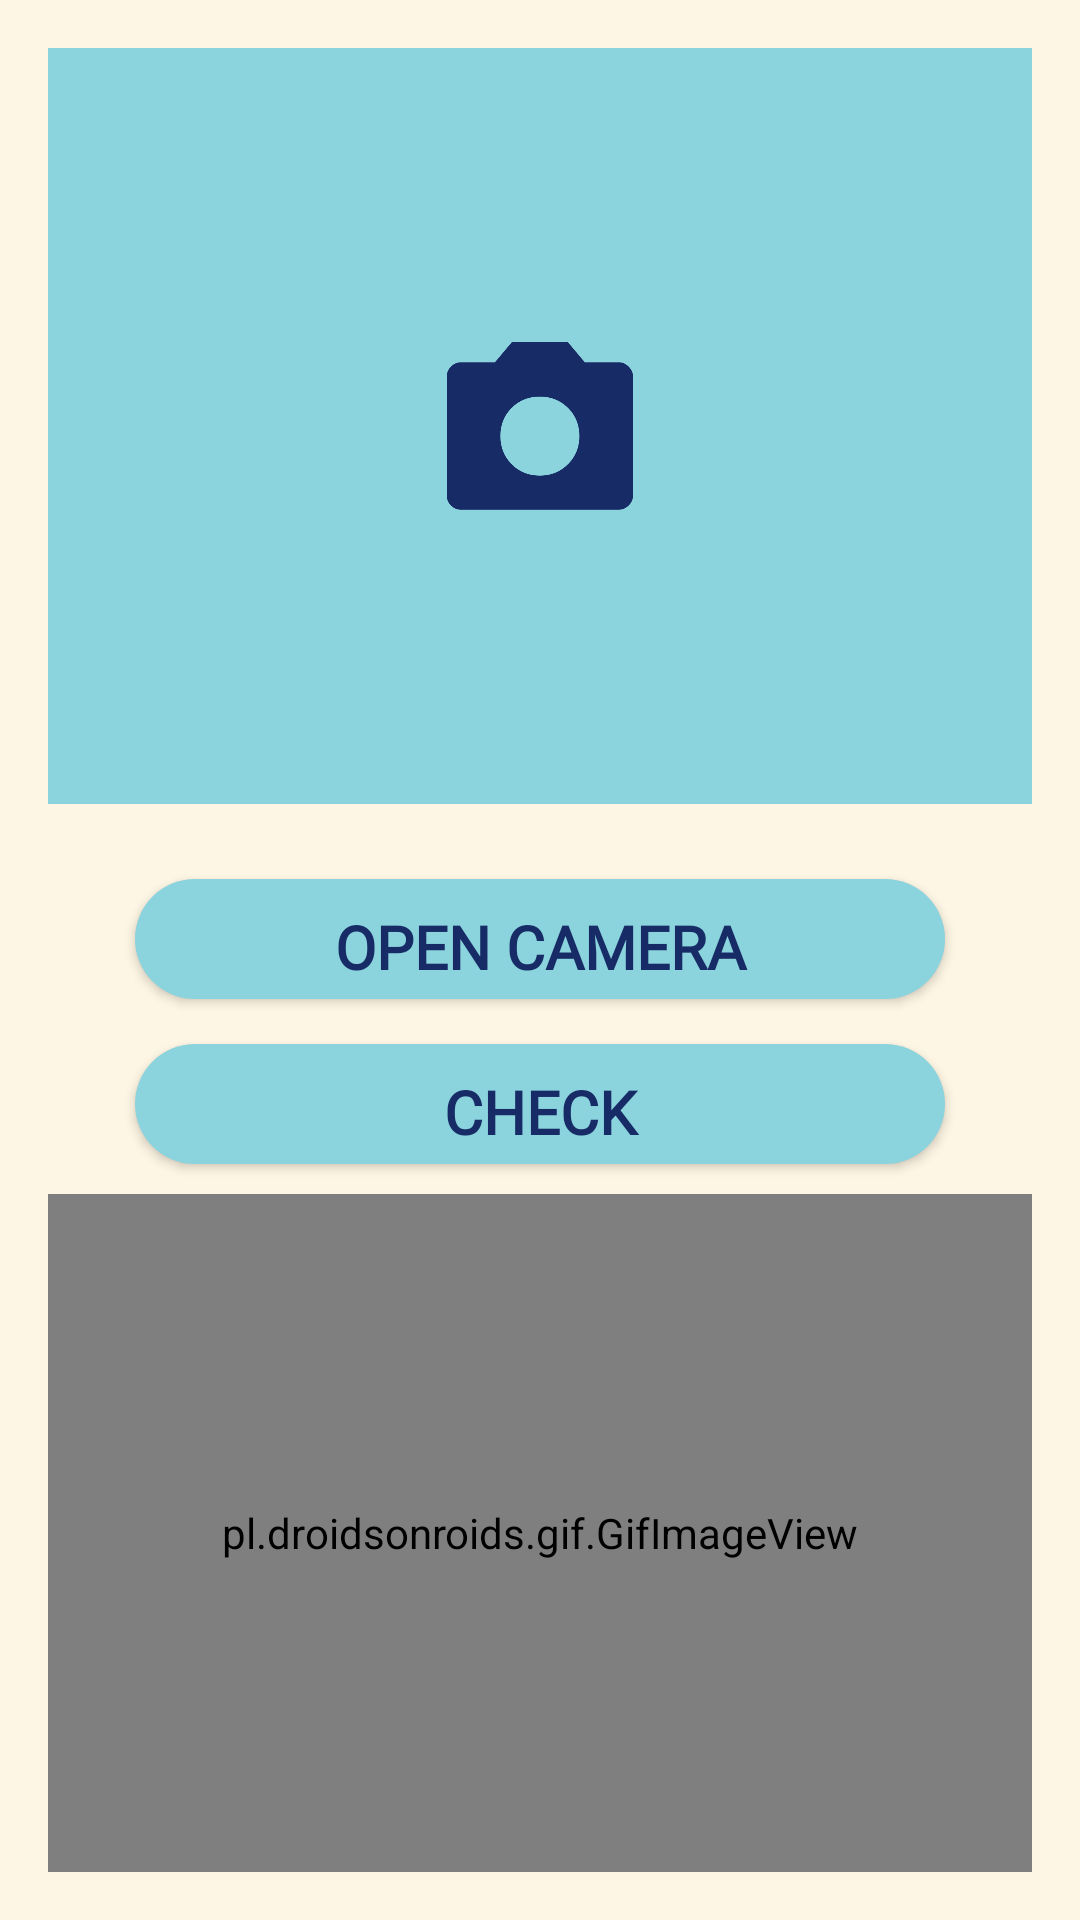

Produce the Android XML layout that renders to this screen, including the resource entries it uses.
<!-- AndroidManifest.xml: application theme AppTheme -->
<!-- res/layout/number.xml -->
<?xml version="1.0" encoding="utf-8"?>
<LinearLayout xmlns:android="http://schemas.android.com/apk/res/android"
    xmlns:app="http://schemas.android.com/apk/res-auto"
    xmlns:tools="http://schemas.android.com/tools"
    android:layout_width="match_parent"
    android:layout_height="match_parent"
    android:orientation="vertical"
    android:padding="16dp"
    android:weightSum="10"
    tools:context=".number">

    <ImageView
        android:id="@+id/imageView"
        android:layout_width="match_parent"
        android:layout_height="252dp"
        android:layout_marginBottom="25dp"
        android:background="#8bd3dd"
        android:src="@drawable/cam" />

    <Button
        android:id="@+id/button"
        android:layout_width="wrap_content"
        android:layout_gravity="center_horizontal"
        android:layout_height="40dp"
        android:background="@drawable/buttonshape"
        android:fontFamily="@font/open"
        android:text="OPEN CAMERA"
        android:textColor="#172c66"
        android:textSize="20dp"
        android:textStyle="bold" />

    <Button
        android:id="@+id/showText"
        android:layout_width="wrap_content"
        android:layout_height="40dp"
        android:layout_gravity="center_horizontal"
        android:layout_marginTop="15dp"
        android:background="@drawable/buttonshape"
        android:fontFamily="@font/open"
        android:text="CHECK"
        android:textColor="#172c66"
        android:textSize="20dp"
        android:textStyle="bold" />

    <pl.droidsonroids.gif.GifImageView
        android:id="@+id/gif"
        android:layout_width="match_parent"
        android:layout_height="match_parent"
        android:layout_marginTop="10dp"
        android:src="@drawable/one"
        />



    <TextView
        android:id="@+id/output"
        android:layout_width="345dp"
        android:layout_height="276dp"
        android:layout_margin="16dp"
        android:layout_marginBottom="0dp"
        android:forceHasOverlappingRendering="true"
        android:fontFamily="@font/open"
        android:maxLines="100"
        android:scrollbars="vertical"
        android:textAllCaps="true"
        android:textSize="20dp"
        android:textStyle="bold" />



</LinearLayout>
<!-- resources referenced by this layout -->
<resources>
  <!-- drawable buttonshape (drawable) -->
  <?xml version="1.0" encoding="utf-8"?>
  <shape xmlns:android="http://schemas.android.com/apk/res/android" android:shape="rectangle" >
      <corners
          android:radius="50dp"
          />
      <gradient
          android:angle="45"
          android:centerX="35%"
          android:centerColor="#8bd3dd"
          android:startColor="#8bd3dd"
          android:endColor="#8bd3dd"
          android:type="linear"
          />
      <padding
          android:left="0dp"
          android:top="5dp"
          android:right="0dp"
          android:bottom="0dp"
          />
      <size
          android:width="270dp"
          android:height="60dp"
          />
  </shape>
  <!-- drawable cam: png bitmap (drawable, 26785 bytes) -->
  <style name="AppTheme" parent="Theme.AppCompat.Light.NoActionBar">
          <item name="android:windowBackground">@color/background</item>
          <item name="colorPrimary">@color/colorPrimary</item>
          <item name="colorPrimaryDark">@color/colorPrimaryDark</item>
          <item name="colorAccent">@color/colorAccent</item>
      </style>
  <color name="background">#fef6e4</color>
  <color name="colorPrimary">#fef6e4</color>
  <color name="colorPrimaryDark">#fef6e4</color>
  <color name="colorAccent">#03DAC5</color>
</resources>
